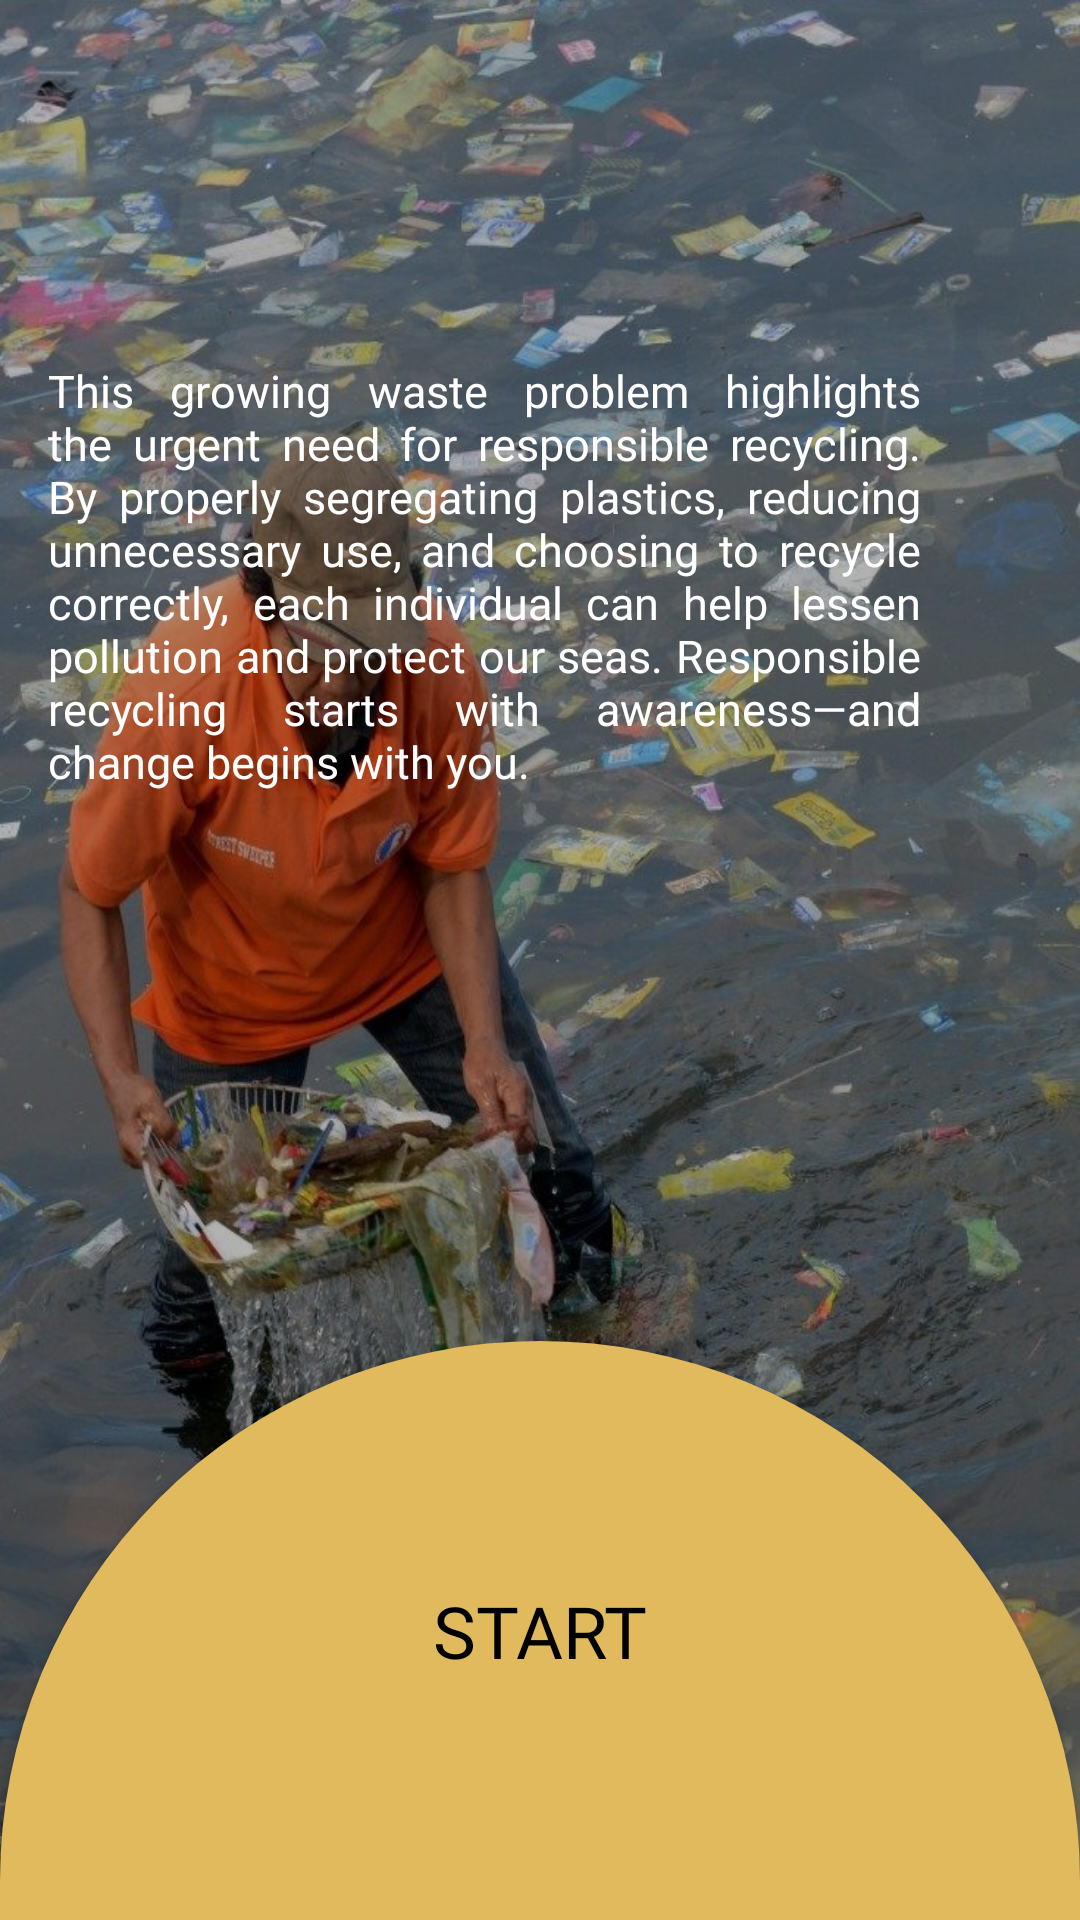

Here is an Android app screen rendered from its layout file. Give the layout XML and the strings, colors and styles it references.
<!-- AndroidManifest.xml: application theme Theme.SortItJSON -->
<!-- res/layout/thirdslide.xml -->
<?xml version="1.0" encoding="utf-8"?>
<androidx.constraintlayout.widget.ConstraintLayout xmlns:android="http://schemas.android.com/apk/res/android"
    xmlns:tools="http://schemas.android.com/tools"
    android:layout_width="match_parent"
    android:layout_height="match_parent"
    xmlns:app="http://schemas.android.com/apk/res-auto"
    android:background="@drawable/page3"
    android:paddingBottom="0dp">

    <View
        android:id="@+id/view3"
        android:layout_width="match_parent"
        android:layout_height="match_parent"
        android:background="#4D000000" />

    <TextView
        android:id="@+id/pageThreeDesc"
        android:layout_width="291dp"
        android:layout_height="160dp"
        android:layout_marginStart="16dp"
        android:layout_marginTop="120dp"
        android:fontFamily="@font/montserrat_regular"
        android:justificationMode="inter_word"
        android:text="@string/slide3_desc"
        android:textColor="@color/white"
        android:textSize="15sp"
        app:layout_constraintStart_toStartOf="parent"
        app:layout_constraintTop_toTopOf="parent" />

    <androidx.appcompat.widget.AppCompatButton
        android:id="@+id/startButton"
        android:layout_width="match_parent"
        android:layout_height="193dp"
        android:background="@drawable/round_button"
        android:backgroundTint="@null"
        android:fontFamily="@font/montserrat_extrabold"
        android:text="Start"
        android:textColor="@android:color/black"
        android:textSize="24sp"
        app:layout_constraintBottom_toBottomOf="parent"
        app:layout_constraintEnd_toEndOf="parent"
        app:layout_constraintHorizontal_bias="0.0"
        app:layout_constraintStart_toStartOf="parent"
        app:layout_constraintTop_toTopOf="parent"
        app:layout_constraintVertical_bias="1.0" />

</androidx.constraintlayout.widget.ConstraintLayout>
<!-- resources referenced by this layout -->
<resources>
  <color name="white">#FFFFFFFF</color>
  <!-- drawable page3: jpg bitmap (drawable, 161425 bytes) -->
  <!-- drawable round_button (drawable) -->
  <ripple xmlns:android="http://schemas.android.com/apk/res/android"
      android:color="#40FFFFFF">
  
      <item android:id="@android:id/mask">
          <shape android:shape="rectangle">
              <solid android:color="#FFFFFF"/>
              <corners
                  android:topLeftRadius="200dp"
                  android:topRightRadius="200dp" />
          </shape>
      </item>
  
      <item>
          <shape android:shape="rectangle">
              <solid android:color="#E0BA5C" />
              <corners
                  android:topLeftRadius="200dp"
                  android:topRightRadius="200dp" />
          </shape>
      </item>
  
  </ripple>
  <string name="slide3_desc">This growing waste problem highlights the urgent need for responsible recycling. By properly segregating plastics, reducing unnecessary use, and choosing to recycle correctly, each individual can help lessen pollution and protect our seas. Responsible recycling starts with awareness—and change begins with you.</string>
  <style name="Theme.SortItJSON" parent="Base.Theme.SortItJSON" />
  <style name="Base.Theme.SortItJSON" parent="Theme.Material3.DayNight.NoActionBar">
          
          <item name="colorPrimary">@color/darkgreen</item>
      </style>
  <color name="darkgreen">#467750</color>
</resources>
